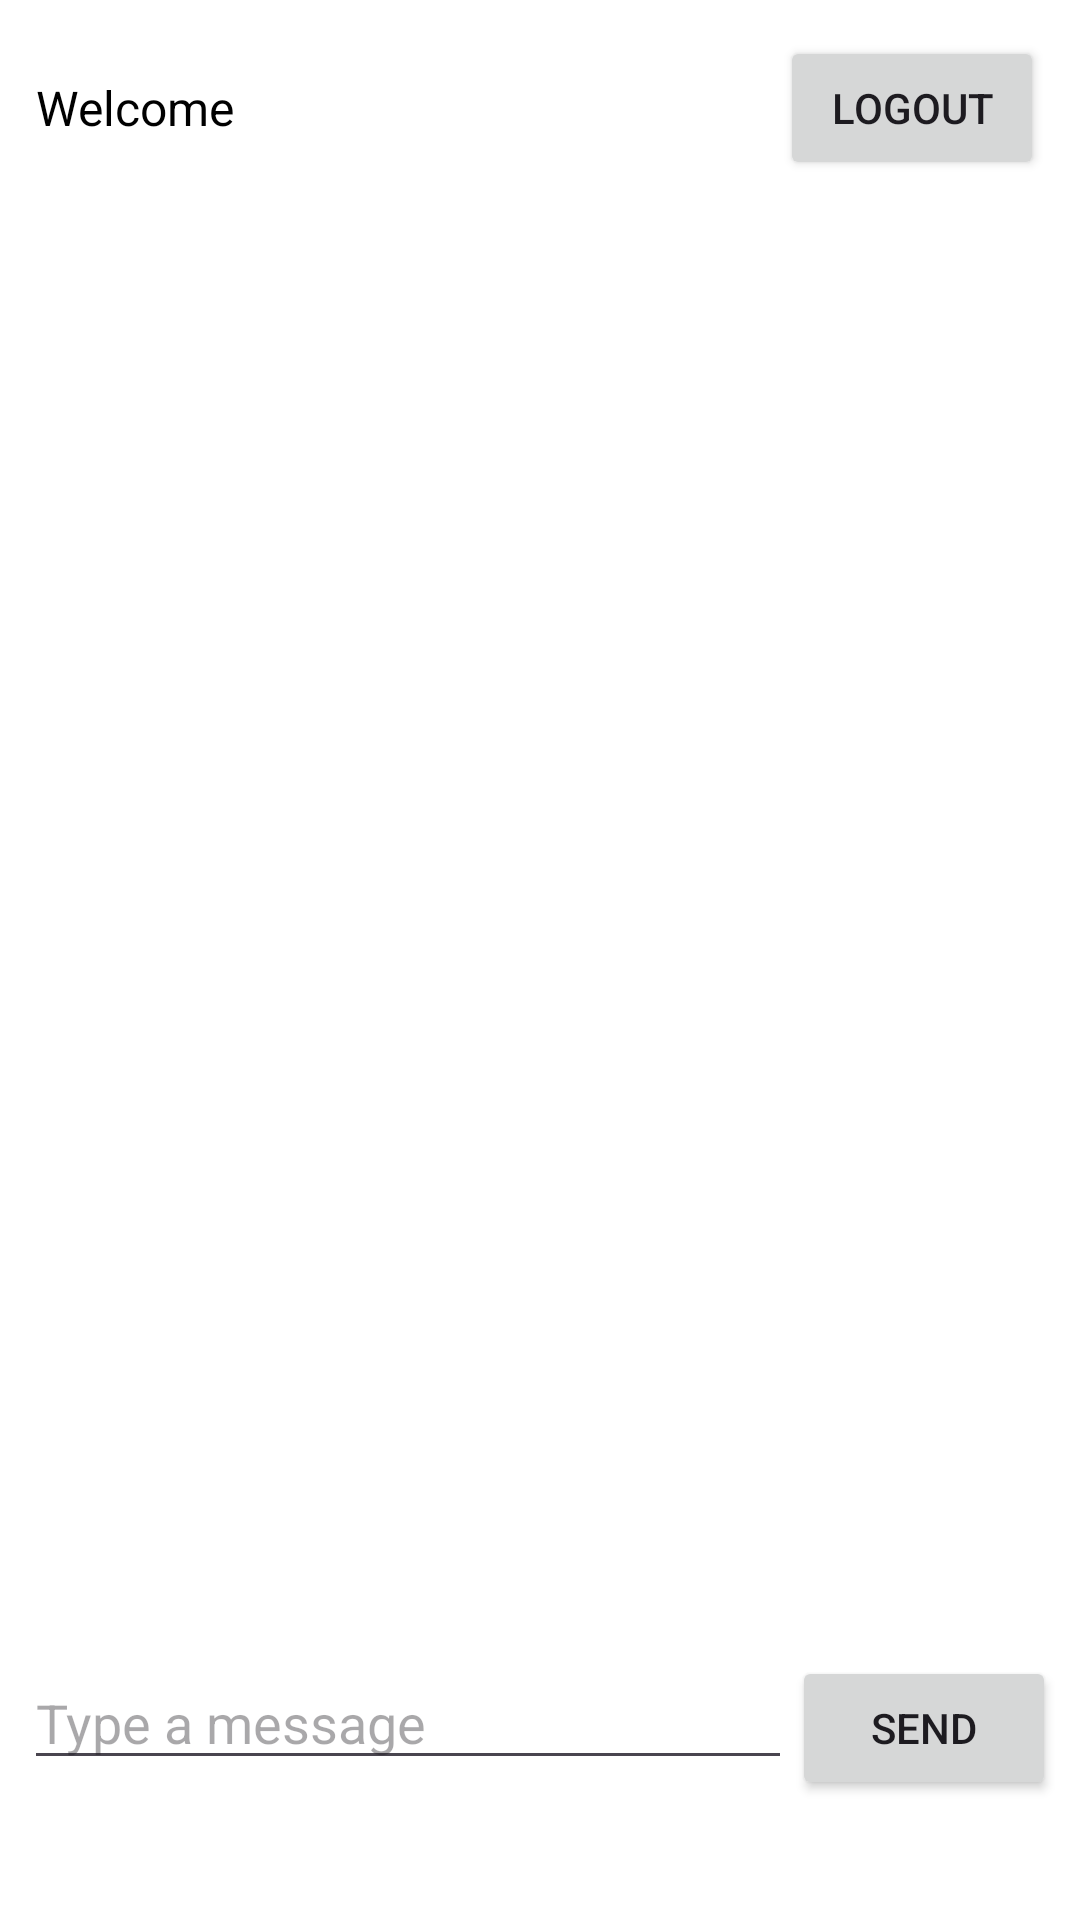

Here is an Android app screen rendered from its layout file. Give the layout XML and the strings, colors and styles it references.
<!-- AndroidManifest.xml: application theme Theme.BasicChatAppb6 -->
<!-- res/layout/activity_chat_screen.xml -->
<?xml version="1.0" encoding="utf-8"?>
<layout xmlns:android="http://schemas.android.com/apk/res/android">

    <data />

    <LinearLayout
        android:layout_width="match_parent"
        android:background="@color/white"
        android:layout_height="match_parent"
        android:orientation="vertical">

        <LinearLayout
            android:layout_width="match_parent"
            android:layout_height="wrap_content"
            android:gravity="center_vertical"
            android:orientation="horizontal"
            android:padding="12dp">

            <TextView
                android:layout_marginEnd="12dp"
                android:textColor="@color/black"
                android:id="@+id/tvWelcome"
                android:layout_width="0dp"
                android:layout_height="wrap_content"
                android:layout_weight="1"
                android:text="Welcome"
                android:textSize="16sp" />

            <Button
                android:id="@+id/btnLogout"
                android:layout_width="wrap_content"
                android:layout_height="wrap_content"
                android:text="Logout" />
        </LinearLayout>

        <androidx.recyclerview.widget.RecyclerView
            android:id="@+id/recyclerView"
            android:layout_width="match_parent"
            android:layout_height="0dp"
            android:layout_weight="1"
            android:padding="8dp" />

        <LinearLayout
            android:layout_width="match_parent"
            android:layout_height="wrap_content"
            android:orientation="horizontal"
            android:layout_marginBottom="32dp"
            android:padding="8dp">

            <EditText
                android:id="@+id/etMessage"
                android:layout_width="0dp"
                android:layout_height="wrap_content"
                android:layout_weight="1"
                android:hint="Type a message"
                android:imeOptions="actionSend" />

            <Button
                android:id="@+id/btnSend"
                android:layout_width="wrap_content"
                android:layout_height="wrap_content"
                android:text="Send" />
        </LinearLayout>
    </LinearLayout>
</layout>
<!-- resources referenced by this layout -->
<resources>
  <style name="Theme.BasicChatAppb6" parent="Base.Theme.BasicChatAppb6" />
  <style name="Base.Theme.BasicChatAppb6" parent="Theme.Material3.DayNight.NoActionBar">
          
          
      </style>
  <!-- not gathered from this repository: default colours our renderer supplied (Android Studio template values) -->
  <color name="black">#FF000000</color>
  <color name="white">#FFFFFFFF</color>
</resources>
